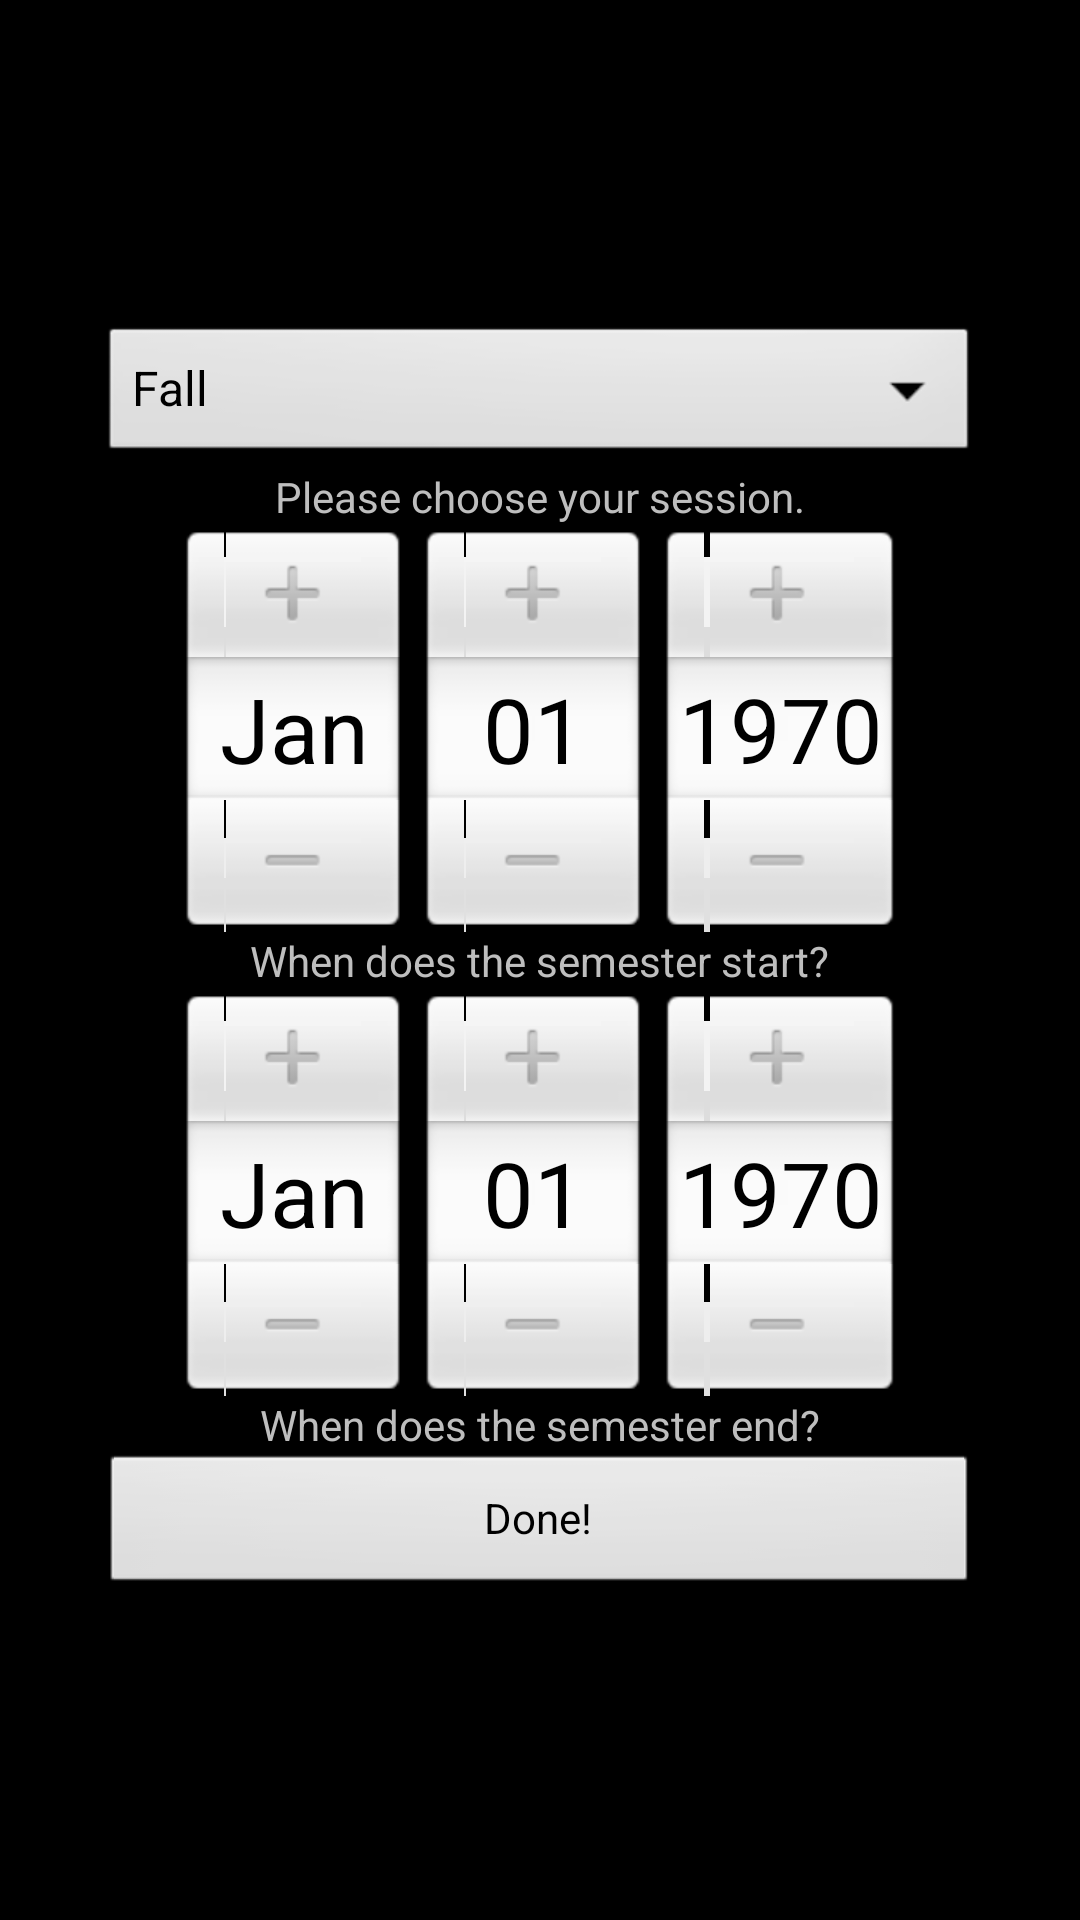

Write the Android layout XML for this screen, with the resource values it uses.
<!-- AndroidManifest.xml: activity theme MyCustomTheme -->
<!-- res/layout/create_semester.xml -->
<?xml version="1.0" encoding="utf-8"?>
<LinearLayout xmlns:android="http://schemas.android.com/apk/res/android"
    android:layout_width="match_parent"
    android:layout_height="wrap_content"
    android:gravity="center"
    android:orientation="vertical" >

    <Spinner
        android:id="@+id/sessionSpinner"
       android:layout_width="293dp"
        android:layout_height="wrap_content"
        android:entries="@array/session_array" />

    <TextView
        android:id="@+id/textView1"
        android:layout_width="wrap_content"
        android:layout_height="wrap_content"
        android:text="Please choose your session." />

    <DatePicker
        android:id="@+id/semesterStartDate"
        android:layout_width="wrap_content"
        android:layout_height="wrap_content" />

    <TextView
        android:id="@+id/textView2"
        android:layout_width="wrap_content"
        android:layout_height="wrap_content"
        android:text="When does the semester start?" />

    <DatePicker
        android:id="@+id/semesterEndDate"
        android:layout_width="wrap_content"
        android:layout_height="wrap_content" />
    
   <TextView
        android:id="@+id/textView3"
        android:layout_width="wrap_content"
        android:layout_height="wrap_content"
        android:text="When does the semester end?" />

   <Button
       android:id="@+id/createSemester"
       android:layout_width="293dp"
       android:layout_height="wrap_content"
       android:text="Done!" 
       android:onClick="handleClick1" />

</LinearLayout>
<!-- resources referenced by this layout -->
<resources>
  <string-array name="session_array">
          <item>Fall</item>
          <item>Spring</item>
          <item>Winter</item>
          <item>Summer</item>
      </string-array>
  <style name="MyCustomTheme" parent="android:Theme">
      
     </style>
</resources>
